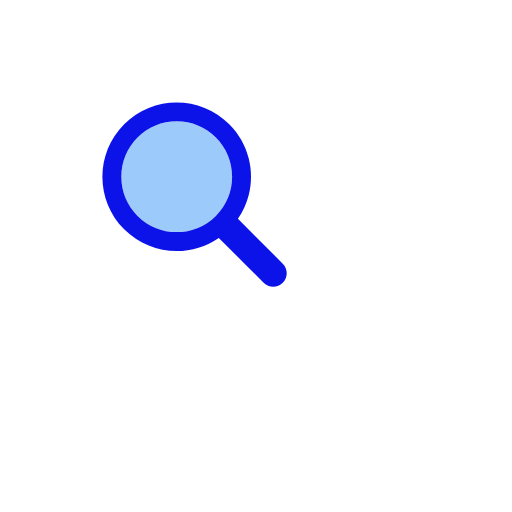
t = 0.00 s
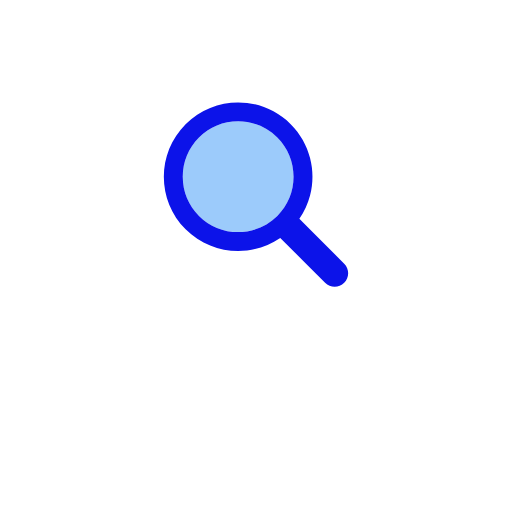
t = 0.17 s
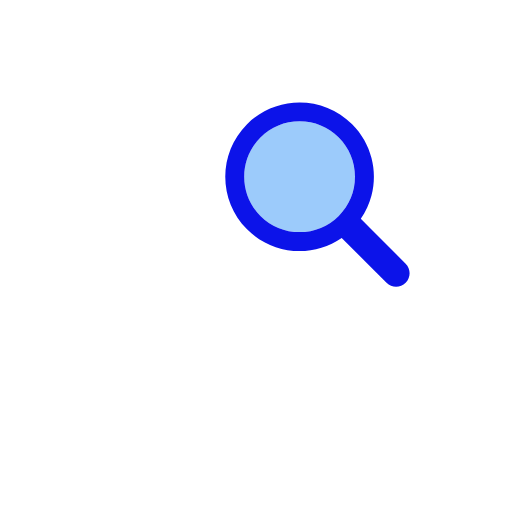
t = 0.33 s
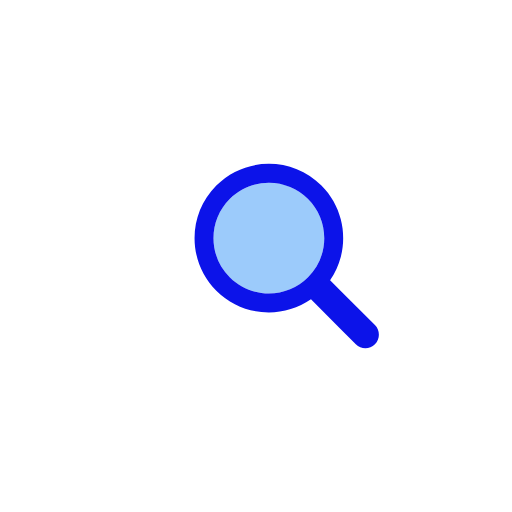
t = 0.50 s
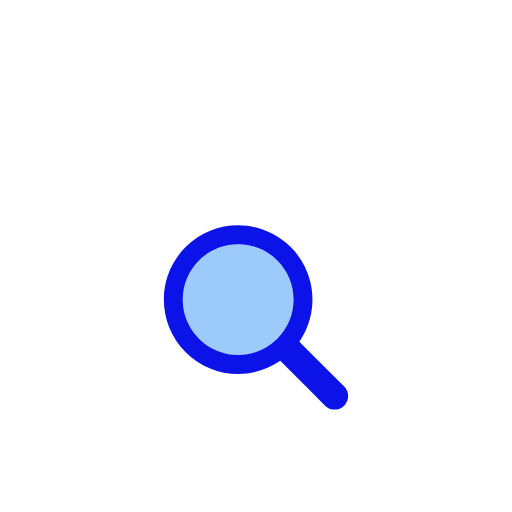
t = 0.66 s
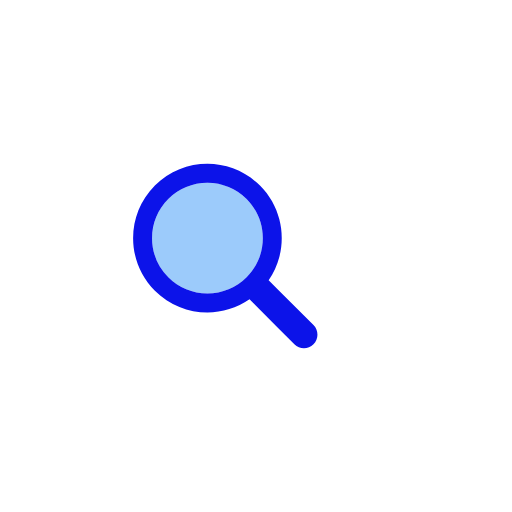
t = 0.83 s

The animated SVG that drew these frames (rendered in a browser with its animation timeline set to each time). Animation: 1 SMIL element (animateTransform=1); one cycle of 1.00 s, repeats indefinitely.

<svg xmlns="http://www.w3.org/2000/svg" viewBox="0 0 100 100" preserveAspectRatio="xMidYMid" width="339" height="339" style="shape-rendering: auto; display: block; " xmlns:xlink="http://www.w3.org/1999/xlink"><g><g transform="translate(50 50)">
  <g transform="scale(0.6)">
    <g transform="translate(-50 -50)">
      <g>
        <animateTransform keyTimes="0;0.33;0.66;1" values="-20 -20;20 -20;0 20;-20 -20" dur="1s" repeatCount="indefinite" type="translate" attributeName="transform"></animateTransform>
        <path d="M44.19 26.158c-4.817 0-9.345 1.876-12.751 5.282c-3.406 3.406-5.282 7.934-5.282 12.751 c0 4.817 1.876 9.345 5.282 12.751c3.406 3.406 7.934 5.282 12.751 5.282s9.345-1.876 12.751-5.282 c3.406-3.406 5.282-7.934 5.282-12.751c0-4.817-1.876-9.345-5.282-12.751C53.536 28.033 49.007 26.158 44.19 26.158z" fill="#9ccbfb"></path>
        <path d="M78.712 72.492L67.593 61.373l-3.475-3.475c1.621-2.352 2.779-4.926 3.475-7.596c1.044-4.008 1.044-8.23 0-12.238 c-1.048-4.022-3.146-7.827-6.297-10.979C56.572 22.362 50.381 20 44.19 20C38 20 31.809 22.362 27.085 27.085 c-9.447 9.447-9.447 24.763 0 34.21C31.809 66.019 38 68.381 44.19 68.381c4.798 0 9.593-1.425 13.708-4.262l9.695 9.695 l4.899 4.899C73.351 79.571 74.476 80 75.602 80s2.251-0.429 3.11-1.288C80.429 76.994 80.429 74.209 78.712 72.492z M56.942 56.942 c-3.406 3.406-7.934 5.282-12.751 5.282s-9.345-1.876-12.751-5.282c-3.406-3.406-5.282-7.934-5.282-12.751 c0-4.817 1.876-9.345 5.282-12.751c3.406-3.406 7.934-5.282 12.751-5.282c4.817 0 9.345 1.876 12.751 5.282 c3.406 3.406 5.282 7.934 5.282 12.751C62.223 49.007 60.347 53.536 56.942 56.942z" fill="#0c13e9"></path>
      </g>
    </g>
  </g>
</g><g></g></g></svg>